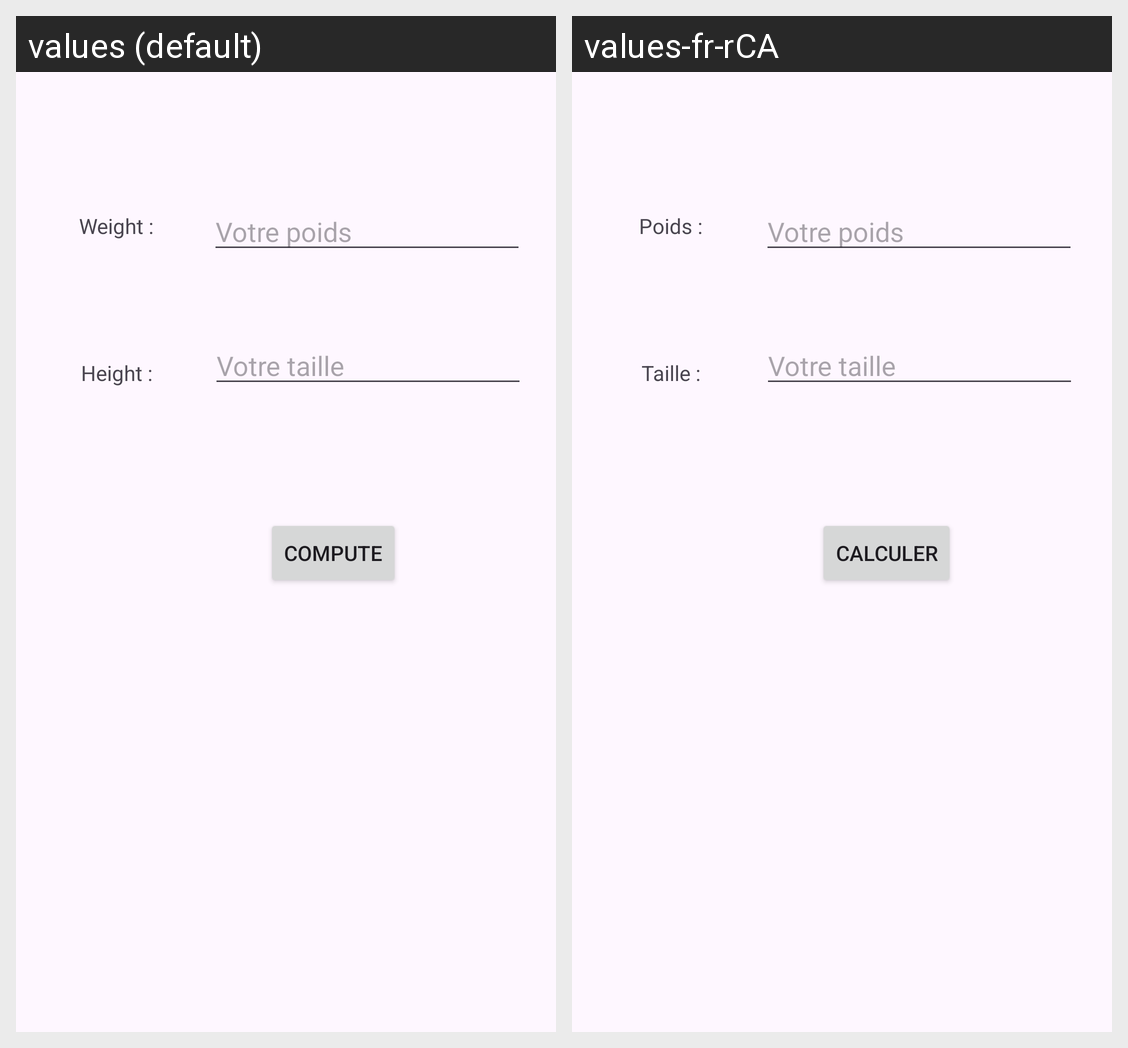

Translations of the strings shown on this Android screen, per locale in the grid:
Android screen res/layout/activity_main.xml rendered under 2 locales, left to right: values (default), values-fr-rCA. Device: Nexus 5 (rendered at 1080×1920; each locale shown at half size, 540×960, under a caption strip naming it); theme Theme.IMCIntent.
Strings drawn on this screen, with the default value and each locale's value (text and hints the layout hard-codes, and strings that could not be matched under every locale, appear in the picture but are not listed):

poids
  values: Weight :
  values-fr-rCA: Poids :

taille
  values: Height :
  values-fr-rCA: Taille :

calculer
  values: Compute
  values-fr-rCA: Calculer
